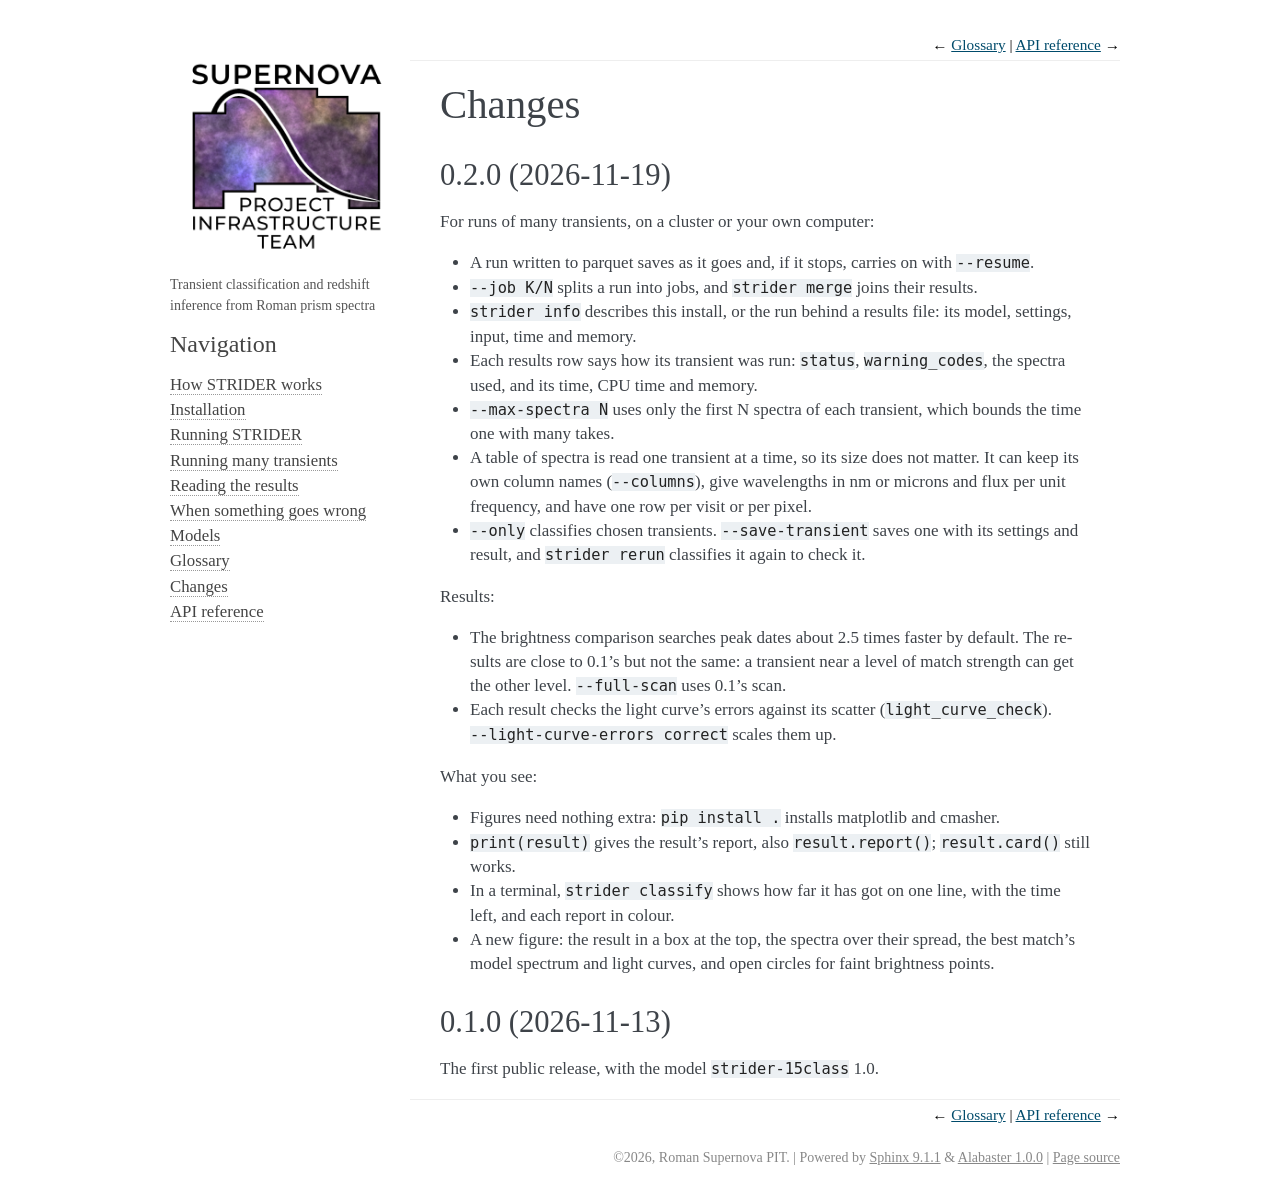

repository: Roman-Supernova-PIT/strider · page: changes.html · generator: sphinx

Changes
=======

0.2.0 (2026-11-19)
------------------

For runs of many transients, on a cluster or your own computer:

- A run written to parquet saves as it goes and, if it stops, carries on with ``--resume``.
- ``--job K/N`` splits a run into jobs, and ``strider merge`` joins their results.
- ``strider info`` describes this install, or the run behind a results file: its model, settings, input, time and
  memory.
- Each results row says how its transient was run: ``status``, ``warning_codes``, the spectra used, and its time, CPU
  time and memory.
- ``--max-spectra N`` uses only the first N spectra of each transient, which bounds the time one with many takes.
- A table of spectra is read one transient at a time, so its size does not matter. It can keep its own column names
  (``--columns``), give wavelengths in nm or microns and flux per unit frequency, and have one row per visit or per
  pixel.
- ``--only`` classifies chosen transients. ``--save-transient`` saves one with its settings and result, and ``strider
  rerun`` classifies it again to check it.

Results:

- The brightness comparison searches peak dates about 2.5 times faster by default. The results are close to 0.1's but
  not the same: a transient near a level of match strength can get the other level. ``--full-scan`` uses 0.1's scan.
- Each result checks the light curve's errors against its scatter (``light_curve_check``).
  ``--light-curve-errors correct`` scales them up.

What you see:

- Figures need nothing extra: ``pip install .`` installs matplotlib and cmasher.
- ``print(result)`` gives the result's report, also ``result.report()``; ``result.card()`` still works.
- In a terminal, ``strider classify`` shows how far it has got on one line, with the time left, and each report in
  colour.
- A new figure: the result in a box at the top, the spectra over their spread, the best match's model spectrum and
  light curves, and open circles for faint brightness points.

0.1.0 (2026-11-13)
------------------

The first public release, with the model ``strider-15class`` 1.0.
